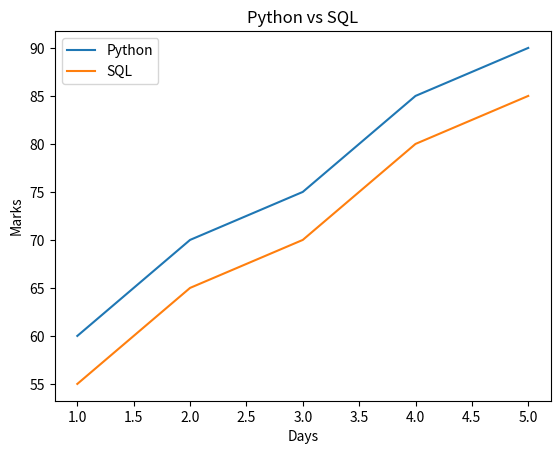

Here is the Python script that generated this plot:
import matplotlib.pyplot as plt
days = [1, 2, 3, 4, 5]
python_marks = [60, 70, 75, 85, 90]
sql_marks = [55, 65, 70, 80, 85]
plt.plot(days, python_marks, label="Python")
plt.plot(days, sql_marks, label="SQL")
plt.title("Python vs SQL")
plt.xlabel("Days")
plt.ylabel("Marks")
plt.legend()
plt.show()
